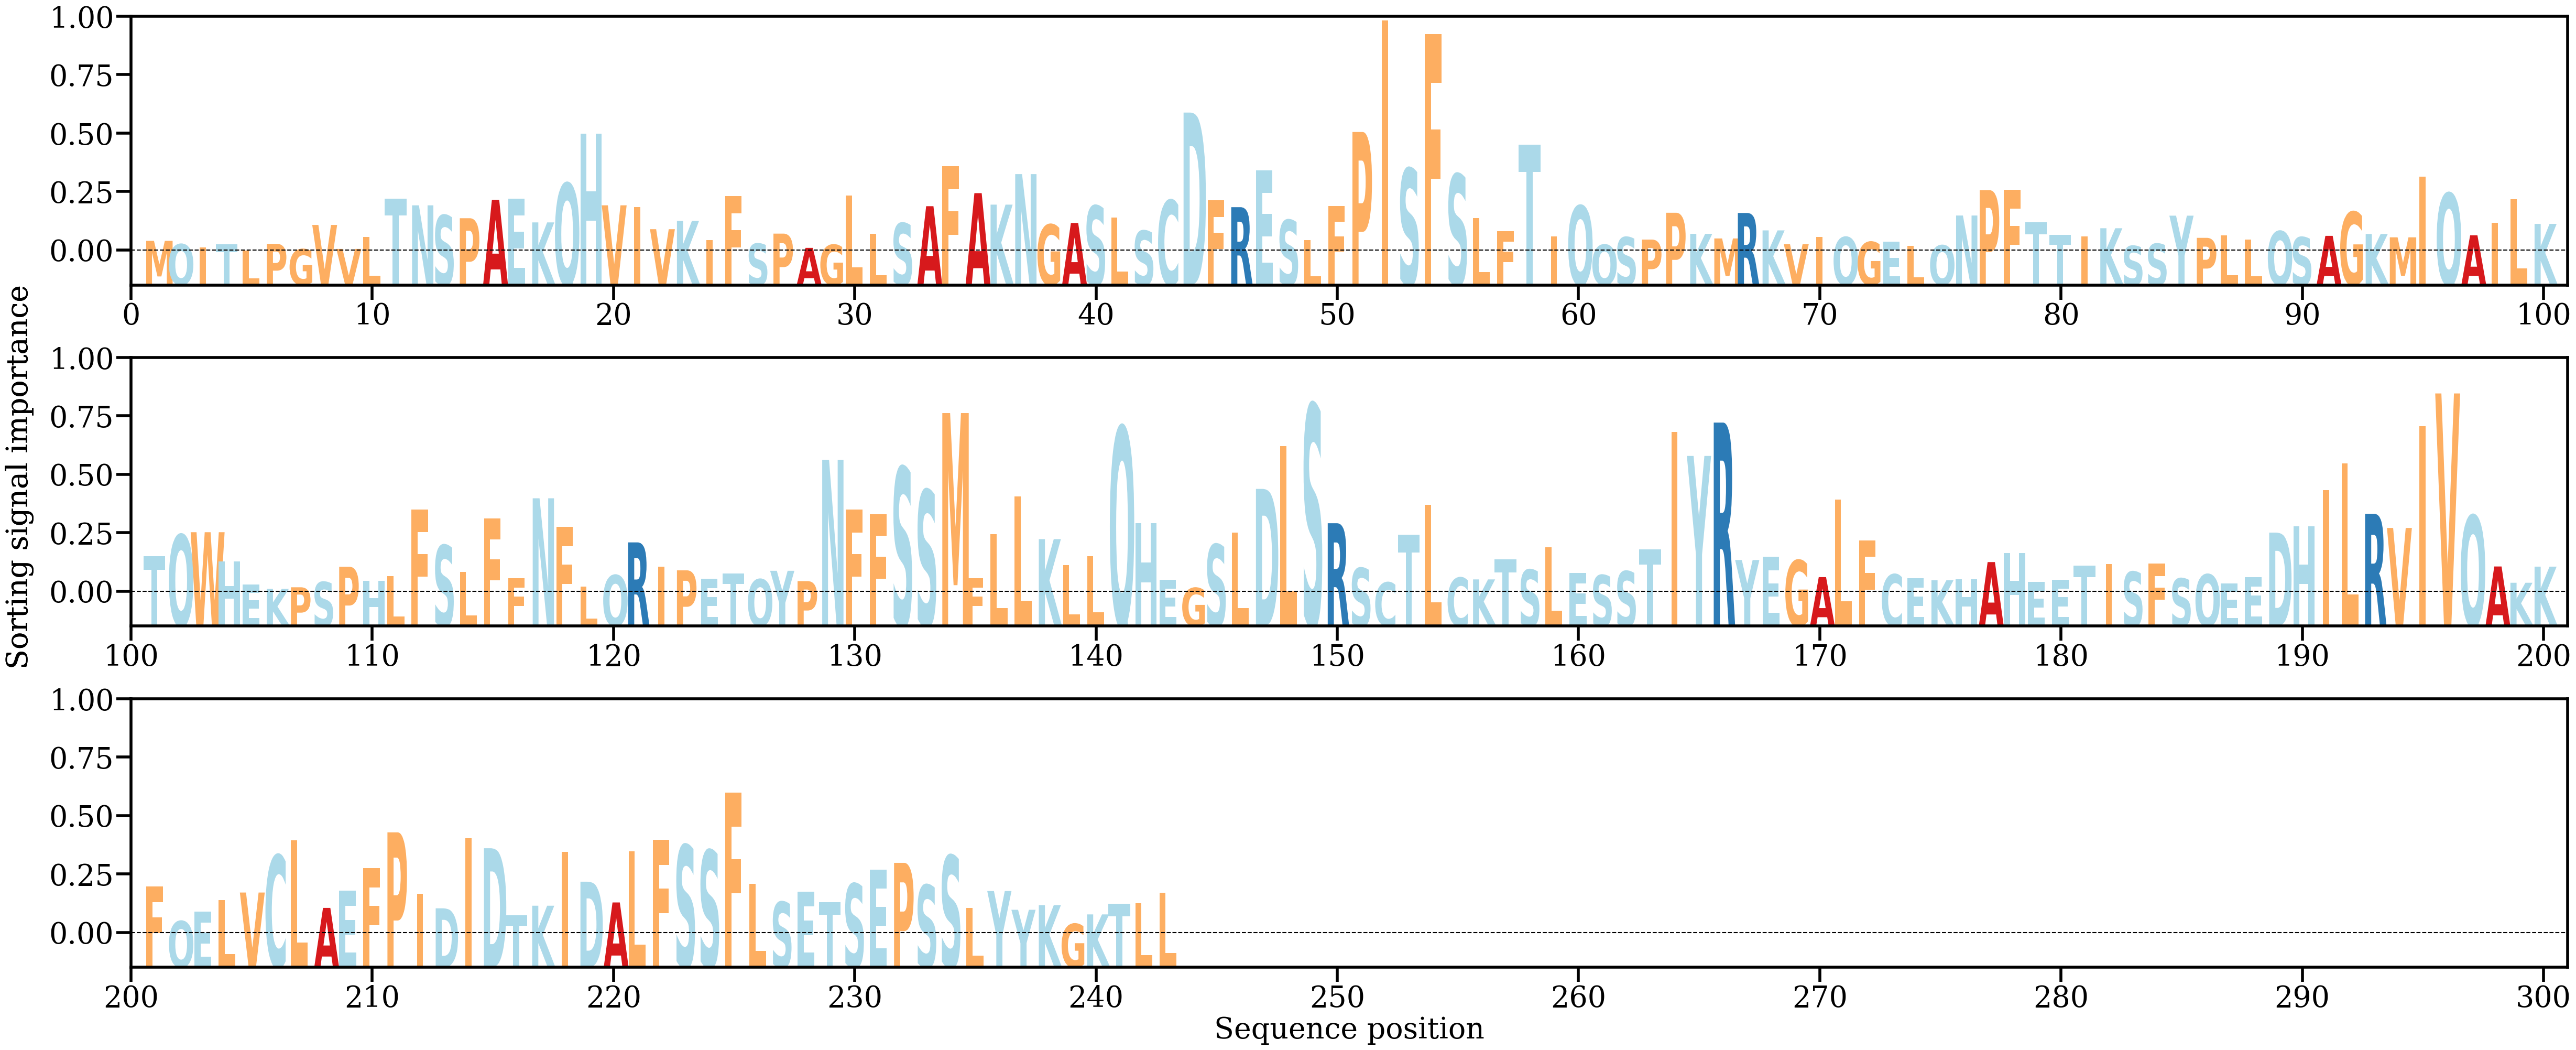

Data behind this chart, as committed beside it:
AA, Alpha
M, [0.0010347]
Q, [0.00074937]
I, [0.00046865]
T, [0.00072639]
L, [0.00020306]
P, [0.00077506]
G, [0.00030983]
V, [0.0024223]
V, [0.00033268]
L, [0.00137167]
T, [0.00469923]
N, [0.00412922]
S, [0.00326395]
P, [0.00300711]
A, [0.00460463]
E, [0.0047113]
K, [0.00264298]
Q, [0.00604707]
H, [0.01037716]
V, [0.00413051]
I, [0.00400165]
V, [0.00205164]
K, [0.00277145]
I, [0.00112482]
F, [0.00493445]
S, [0.0007903]
P, [0.0016661]
A, [0.00042544]
G, [0.00069469]
L, [0.00500235]
L, [0.00165308]
S, [0.0025787]
A, [0.00405465]
F, [0.00753863]
A, [0.00519166]
K, [0.00419005]
N, [0.00684991]
G, [0.00245648]
A, [0.00259298]
S, [0.00408952]
L, [0.0030645]
S, [0.00191755]
C, [0.00457316]
D, [0.01220956]
F, [0.00456257]
R, [0.00397004]
E, [0.00716833]
S, [0.00285209]
L, [0.00109819]
F, [0.00405389]
P, [0.01051912]
I, [0.02023155]
S, [0.00733765]
F, [0.01904557]
S, [0.00684515]
L, [0.00300666]
F, [0.00187522]
T, [0.00940106]
I, [0.00142787]
Q, [0.00409919]
... 183 more rows
